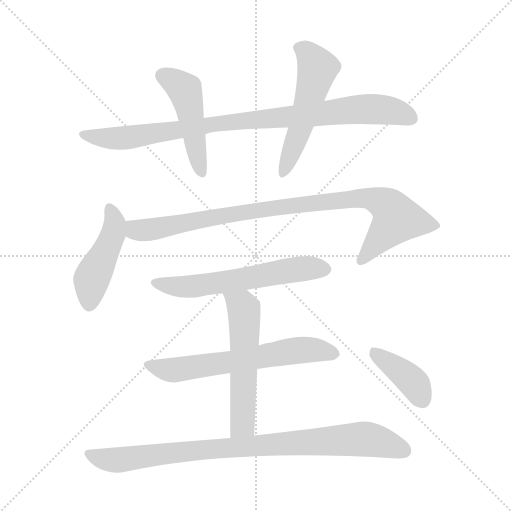
t = 0.00 s
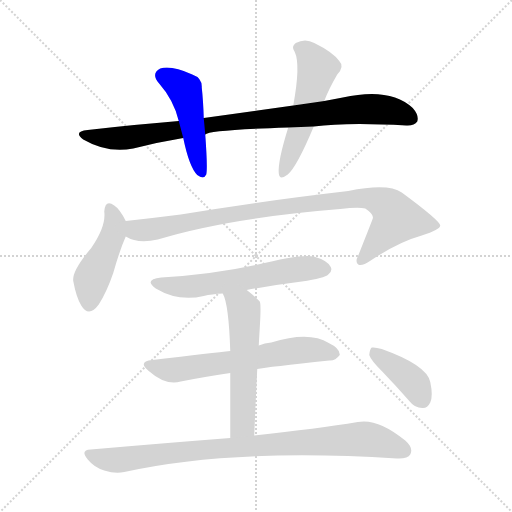
t = 1.63 s
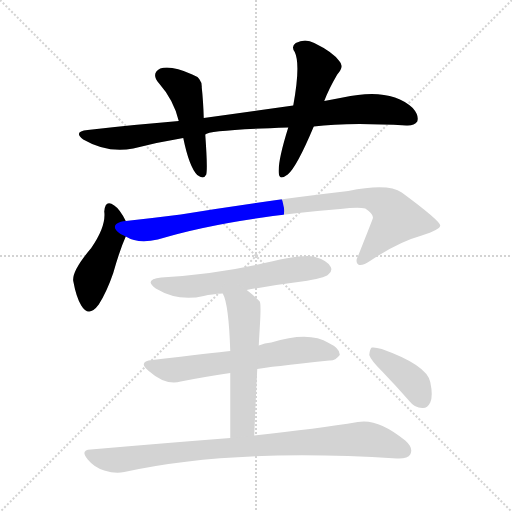
t = 3.25 s
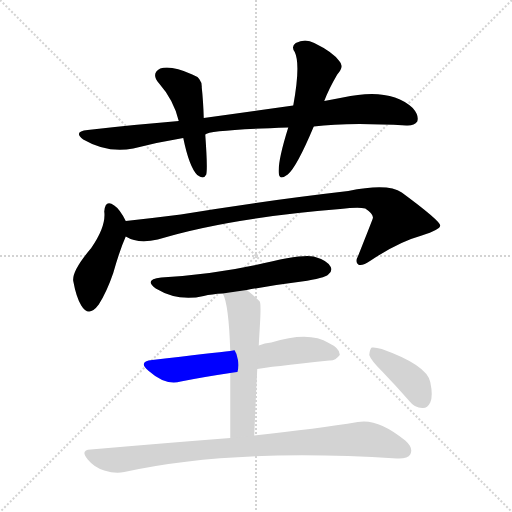
t = 4.87 s
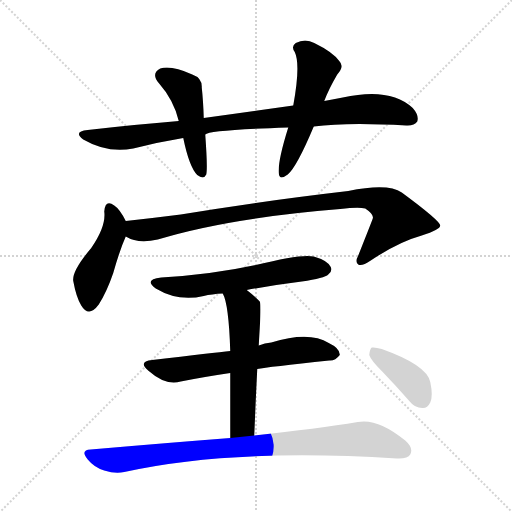
t = 6.50 s
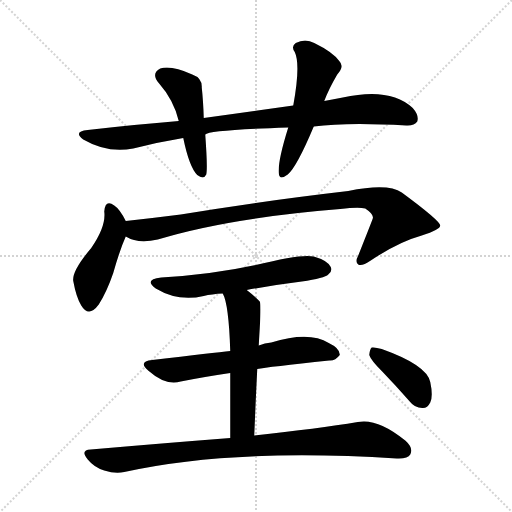
t = 8.12 s

The animated SVG that drew these frames (rendered in a browser with its animation timeline set to each time). Animation: 10 CSS @keyframes rules; one cycle of 8.12 s.

<svg version="1.1" viewBox="0 0 1024 1024" xmlns="http://www.w3.org/2000/svg">
  <g stroke="lightgray" stroke-dasharray="1,1" stroke-width="1" transform="scale(4, 4)">
    <line x1="0" y1="0" x2="256" y2="256"></line>
    <line x1="256" y1="0" x2="0" y2="256"></line>
    <line x1="128" y1="0" x2="128" y2="256"></line>
    <line x1="0" y1="128" x2="256" y2="128"></line>
  </g>
<g transform="scale(1, -1) translate(0, -900)">
   <style type="text/css">
    @keyframes keyframes0 {
      from {
       stroke: blue;
       stroke-dashoffset: 918;
       stroke-width: 128;
       }
       75% {
       animation-timing-function: step-end;
       stroke: blue;
       stroke-dashoffset: 0;
       stroke-width: 128;
       }
       to {
       stroke: black;
       stroke-width: 1024;
       }
       }
       #make-me-a-hanzi-animation-0 {
         animation: keyframes0 0.997070s both;
         animation-delay: 0.000000s;
         animation-timing-function: linear;
       }
    @keyframes keyframes1 {
      from {
       stroke: blue;
       stroke-dashoffset: 475;
       stroke-width: 128;
       }
       61% {
       animation-timing-function: step-end;
       stroke: blue;
       stroke-dashoffset: 0;
       stroke-width: 128;
       }
       to {
       stroke: black;
       stroke-width: 1024;
       }
       }
       #make-me-a-hanzi-animation-1 {
         animation: keyframes1 0.636556s both;
         animation-delay: 0.997070s;
         animation-timing-function: linear;
       }
    @keyframes keyframes2 {
      from {
       stroke: blue;
       stroke-dashoffset: 535;
       stroke-width: 128;
       }
       64% {
       animation-timing-function: step-end;
       stroke: blue;
       stroke-dashoffset: 0;
       stroke-width: 128;
       }
       to {
       stroke: black;
       stroke-width: 1024;
       }
       }
       #make-me-a-hanzi-animation-2 {
         animation: keyframes2 0.685384s both;
         animation-delay: 1.633626s;
         animation-timing-function: linear;
       }
    @keyframes keyframes3 {
      from {
       stroke: blue;
       stroke-dashoffset: 457;
       stroke-width: 128;
       }
       60% {
       animation-timing-function: step-end;
       stroke: blue;
       stroke-dashoffset: 0;
       stroke-width: 128;
       }
       to {
       stroke: black;
       stroke-width: 1024;
       }
       }
       #make-me-a-hanzi-animation-3 {
         animation: keyframes3 0.621908s both;
         animation-delay: 2.319010s;
         animation-timing-function: linear;
       }
    @keyframes keyframes4 {
      from {
       stroke: blue;
       stroke-dashoffset: 924;
       stroke-width: 128;
       }
       75% {
       animation-timing-function: step-end;
       stroke: blue;
       stroke-dashoffset: 0;
       stroke-width: 128;
       }
       to {
       stroke: black;
       stroke-width: 1024;
       }
       }
       #make-me-a-hanzi-animation-4 {
         animation: keyframes4 1.001953s both;
         animation-delay: 2.940918s;
         animation-timing-function: linear;
       }
    @keyframes keyframes5 {
      from {
       stroke: blue;
       stroke-dashoffset: 594;
       stroke-width: 128;
       }
       66% {
       animation-timing-function: step-end;
       stroke: blue;
       stroke-dashoffset: 0;
       stroke-width: 128;
       }
       to {
       stroke: black;
       stroke-width: 1024;
       }
       }
       #make-me-a-hanzi-animation-5 {
         animation: keyframes5 0.733398s both;
         animation-delay: 3.942871s;
         animation-timing-function: linear;
       }
    @keyframes keyframes6 {
      from {
       stroke: blue;
       stroke-dashoffset: 631;
       stroke-width: 128;
       }
       67% {
       animation-timing-function: step-end;
       stroke: blue;
       stroke-dashoffset: 0;
       stroke-width: 128;
       }
       to {
       stroke: black;
       stroke-width: 1024;
       }
       }
       #make-me-a-hanzi-animation-6 {
         animation: keyframes6 0.763509s both;
         animation-delay: 4.676270s;
         animation-timing-function: linear;
       }
    @keyframes keyframes7 {
      from {
       stroke: blue;
       stroke-dashoffset: 560;
       stroke-width: 128;
       }
       65% {
       animation-timing-function: step-end;
       stroke: blue;
       stroke-dashoffset: 0;
       stroke-width: 128;
       }
       to {
       stroke: black;
       stroke-width: 1024;
       }
       }
       #make-me-a-hanzi-animation-7 {
         animation: keyframes7 0.705729s both;
         animation-delay: 5.439779s;
         animation-timing-function: linear;
       }
    @keyframes keyframes8 {
      from {
       stroke: blue;
       stroke-dashoffset: 892;
       stroke-width: 128;
       }
       74% {
       animation-timing-function: step-end;
       stroke: blue;
       stroke-dashoffset: 0;
       stroke-width: 128;
       }
       to {
       stroke: black;
       stroke-width: 1024;
       }
       }
       #make-me-a-hanzi-animation-8 {
         animation: keyframes8 0.975911s both;
         animation-delay: 6.145508s;
         animation-timing-function: linear;
       }
    @keyframes keyframes9 {
      from {
       stroke: blue;
       stroke-dashoffset: 395;
       stroke-width: 128;
       }
       56% {
       animation-timing-function: step-end;
       stroke: blue;
       stroke-dashoffset: 0;
       stroke-width: 128;
       }
       to {
       stroke: black;
       stroke-width: 1024;
       }
       }
       #make-me-a-hanzi-animation-9 {
         animation: keyframes9 0.571452s both;
         animation-delay: 7.121419s;
         animation-timing-function: linear;
       }
</style>
<path d="M 627.5 647.0 Q 694.5 656.0 812.5 649.0 Q 828.5 648.0 834.5 657.0 Q 838.5 669.0 825.5 684.0 Q 780.5 726.0 685.5 705.0 Q 667.5 702.0 648.5 698.0 L 586.5 689.0 Q 501.5 677.0 407.5 664.0 L 357.5 658.0 Q 270.5 651.0 175.5 640.0 Q 145.5 637.0 166.5 621.0 Q 214.5 593.0 266.5 603.0 Q 317.5 616.0 366.5 624.0 L 410.5 631.0 Q 417.5 640.0 576.5 645.0 L 627.5 647.0 Z" fill="lightgray"></path> 
<path d="M 407.5 664.0 Q 406.5 698.0 403.5 725.0 Q 404.5 744.0 384.5 751.0 Q 342.5 770.0 320.5 763.0 Q 301.5 753.0 317.5 734.0 Q 347.5 700.0 357.5 658.0 L 366.5 624.0 Q 378.5 566.0 394.5 550.0 Q 407.5 540.0 412.5 551.0 Q 415.5 563.0 410.5 631.0 L 407.5 664.0 Z" fill="lightgray"></path> 
<path d="M 648.5 698.0 Q 657.5 722.0 674.5 751.0 Q 689.5 767.0 678.5 778.0 Q 665.5 796.0 628.5 814.0 Q 610.5 824.0 591.5 814.0 Q 581.5 807.0 589.5 796.0 Q 601.5 771.0 586.5 689.0 L 576.5 645.0 Q 555.5 578.0 557.5 554.0 Q 558.5 538.0 575.5 551.0 Q 593.5 566.0 627.5 647.0 L 648.5 698.0 Z" fill="lightgray"></path> 
<path d="M 251.5 458.0 Q 239.5 482.0 228.5 489.0 Q 210.5 502.0 208.5 477.0 Q 212.5 447.0 182.5 404.0 Q 143.5 358.0 146.5 338.0 Q 152.5 305.0 162.5 289.0 Q 177.5 264.0 197.5 291.0 Q 213.5 316.0 226.5 354.0 Q 239.5 400.0 251.5 427.0 C 258.5 444.0 258.5 444.0 251.5 458.0 Z" fill="lightgray"></path> 
<path d="M 251.5 427.0 Q 275.5 412.0 315.5 421.0 Q 456.5 464.0 680.5 482.0 Q 716.5 486.0 730.5 483.0 Q 748.5 471.0 745.5 463.0 Q 745.5 462.0 716.5 389.0 Q 709.5 376.0 716.5 371.0 Q 723.5 367.0 741.5 379.0 Q 796.5 416.0 843.5 429.0 Q 880.5 441.0 880.5 449.0 Q 879.5 459.0 803.5 515.0 Q 776.5 534.0 696.5 518.0 Q 516.5 497.0 361.5 471.0 Q 306.5 464.0 251.5 458.0 C 221.5 455.0 223.5 438.0 251.5 427.0 Z" fill="lightgray"></path> 
<path d="M 493.5 320.0 Q 547.5 330.0 603.5 337.0 Q 649.5 344.0 656.5 351.0 Q 665.5 358.0 661.5 366.0 Q 655.5 379.0 627.5 387.0 Q 603.5 393.0 511.5 370.0 Q 423.5 351.0 322.5 345.0 Q 286.5 341.0 311.5 323.0 Q 356.5 296.0 407.5 308.0 Q 423.5 312.0 445.5 313.0 L 493.5 320.0 Z" fill="lightgray"></path> 
<path d="M 514.5 162.0 Q 535.5 166.0 658.5 179.0 Q 670.5 178.0 679.5 190.0 Q 680.5 203.0 657.5 214.0 Q 618.5 238.0 542.5 215.0 Q 529.5 214.0 517.5 209.0 L 460.5 198.0 Q 429.5 195.0 304.5 180.0 Q 274.5 177.0 297.5 158.0 Q 331.5 128.0 361.5 137.0 Q 406.5 146.0 460.5 154.0 L 514.5 162.0 Z" fill="lightgray"></path> 
<path d="M 508.5 29.0 Q 511.5 102.0 514.5 162.0 L 517.5 209.0 Q 518.5 228.0 519.5 244.0 Q 522.5 292.0 519.5 297.0 Q 506.5 310.0 493.5 320.0 C 470.5 339.0 434.5 341.0 445.5 313.0 Q 457.5 292.0 460.5 198.0 L 460.5 154.0 Q 460.5 102.0 460.5 24.0 C 460.5 -6.0 507.5 -1.0 508.5 29.0 Z" fill="lightgray"></path> 
<path d="M 460.5 24.0 Q 331.5 14.0 181.5 1.0 Q 159.5 0.0 175.5 -19.0 Q 188.5 -35.0 208.5 -41.0 Q 230.5 -48.0 248.5 -44.0 Q 464.5 4.0 793.5 -17.0 Q 815.5 -18.0 820.5 -9.0 Q 827.5 4.0 810.5 19.0 Q 755.5 64.0 715.5 56.0 Q 636.5 43.0 508.5 29.0 L 460.5 24.0 Z" fill="lightgray"></path> 
<path d="M 763.5 158.0 Q 790.5 130.0 819.5 97.0 Q 829.5 84.0 844.5 84.0 Q 854.5 83.0 860.5 95.0 Q 866.5 108.0 860.5 136.0 Q 853.5 170.0 763.5 202.0 Q 750.5 206.0 743.5 205.0 Q 739.5 202.0 738.5 190.0 Q 741.5 180.0 763.5 158.0 Z" fill="lightgray"></path> 
      <clipPath id="make-me-a-hanzi-clip-0">
      <path d="M 627.5 647.0 Q 694.5 656.0 812.5 649.0 Q 828.5 648.0 834.5 657.0 Q 838.5 669.0 825.5 684.0 Q 780.5 726.0 685.5 705.0 Q 667.5 702.0 648.5 698.0 L 586.5 689.0 Q 501.5 677.0 407.5 664.0 L 357.5 658.0 Q 270.5 651.0 175.5 640.0 Q 145.5 637.0 166.5 621.0 Q 214.5 593.0 266.5 603.0 Q 317.5 616.0 366.5 624.0 L 410.5 631.0 Q 417.5 640.0 576.5 645.0 L 627.5 647.0 Z" fill="lightgray"></path>
      </clipPath>
      <path clip-path="url(#make-me-a-hanzi-clip-0)" d="M 168.5 632.0 L 206.5 624.0 L 268.5 626.0 L 463.5 657.0 L 719.5 682.0 L 775.5 680.0 L 823.5 663.0 " fill="none" id="make-me-a-hanzi-animation-0" stroke-dasharray="790 1580" stroke-linecap="round"></path>

      <clipPath id="make-me-a-hanzi-clip-1">
      <path d="M 407.5 664.0 Q 406.5 698.0 403.5 725.0 Q 404.5 744.0 384.5 751.0 Q 342.5 770.0 320.5 763.0 Q 301.5 753.0 317.5 734.0 Q 347.5 700.0 357.5 658.0 L 366.5 624.0 Q 378.5 566.0 394.5 550.0 Q 407.5 540.0 412.5 551.0 Q 415.5 563.0 410.5 631.0 L 407.5 664.0 Z" fill="lightgray"></path>
      </clipPath>
      <path clip-path="url(#make-me-a-hanzi-clip-1)" d="M 326.5 748.0 L 371.5 715.0 L 403.5 555.0 " fill="none" id="make-me-a-hanzi-animation-1" stroke-dasharray="347 694" stroke-linecap="round"></path>

      <clipPath id="make-me-a-hanzi-clip-2">
      <path d="M 648.5 698.0 Q 657.5 722.0 674.5 751.0 Q 689.5 767.0 678.5 778.0 Q 665.5 796.0 628.5 814.0 Q 610.5 824.0 591.5 814.0 Q 581.5 807.0 589.5 796.0 Q 601.5 771.0 586.5 689.0 L 576.5 645.0 Q 555.5 578.0 557.5 554.0 Q 558.5 538.0 575.5 551.0 Q 593.5 566.0 627.5 647.0 L 648.5 698.0 Z" fill="lightgray"></path>
      </clipPath>
      <path clip-path="url(#make-me-a-hanzi-clip-2)" d="M 597.5 804.0 L 614.5 795.0 L 635.5 763.0 L 602.5 645.0 L 566.5 553.0 " fill="none" id="make-me-a-hanzi-animation-2" stroke-dasharray="407 814" stroke-linecap="round"></path>

      <clipPath id="make-me-a-hanzi-clip-3">
      <path d="M 251.5 458.0 Q 239.5 482.0 228.5 489.0 Q 210.5 502.0 208.5 477.0 Q 212.5 447.0 182.5 404.0 Q 143.5 358.0 146.5 338.0 Q 152.5 305.0 162.5 289.0 Q 177.5 264.0 197.5 291.0 Q 213.5 316.0 226.5 354.0 Q 239.5 400.0 251.5 427.0 C 258.5 444.0 258.5 444.0 251.5 458.0 Z" fill="lightgray"></path>
      </clipPath>
      <path clip-path="url(#make-me-a-hanzi-clip-3)" d="M 219.5 482.0 L 229.5 450.0 L 226.5 431.0 L 182.5 341.0 L 178.5 293.0 " fill="none" id="make-me-a-hanzi-animation-3" stroke-dasharray="329 658" stroke-linecap="round"></path>

      <clipPath id="make-me-a-hanzi-clip-4">
      <path d="M 251.5 427.0 Q 275.5 412.0 315.5 421.0 Q 456.5 464.0 680.5 482.0 Q 716.5 486.0 730.5 483.0 Q 748.5 471.0 745.5 463.0 Q 745.5 462.0 716.5 389.0 Q 709.5 376.0 716.5 371.0 Q 723.5 367.0 741.5 379.0 Q 796.5 416.0 843.5 429.0 Q 880.5 441.0 880.5 449.0 Q 879.5 459.0 803.5 515.0 Q 776.5 534.0 696.5 518.0 Q 516.5 497.0 361.5 471.0 Q 306.5 464.0 251.5 458.0 C 221.5 455.0 223.5 438.0 251.5 427.0 Z" fill="lightgray"></path>
      </clipPath>
      <path clip-path="url(#make-me-a-hanzi-clip-4)" d="M 260.5 450.0 L 272.5 440.0 L 304.5 441.0 L 472.5 474.0 L 730.5 504.0 L 772.5 490.0 L 793.5 462.0 L 721.5 378.0 " fill="none" id="make-me-a-hanzi-animation-4" stroke-dasharray="796 1592" stroke-linecap="round"></path>

      <clipPath id="make-me-a-hanzi-clip-5">
      <path d="M 493.5 320.0 Q 547.5 330.0 603.5 337.0 Q 649.5 344.0 656.5 351.0 Q 665.5 358.0 661.5 366.0 Q 655.5 379.0 627.5 387.0 Q 603.5 393.0 511.5 370.0 Q 423.5 351.0 322.5 345.0 Q 286.5 341.0 311.5 323.0 Q 356.5 296.0 407.5 308.0 Q 423.5 312.0 445.5 313.0 L 493.5 320.0 Z" fill="lightgray"></path>
      </clipPath>
      <path clip-path="url(#make-me-a-hanzi-clip-5)" d="M 314.5 335.0 L 372.5 326.0 L 596.5 362.0 L 648.5 362.0 " fill="none" id="make-me-a-hanzi-animation-5" stroke-dasharray="466 932" stroke-linecap="round"></path>

      <clipPath id="make-me-a-hanzi-clip-6">
      <path d="M 514.5 162.0 Q 535.5 166.0 658.5 179.0 Q 670.5 178.0 679.5 190.0 Q 680.5 203.0 657.5 214.0 Q 618.5 238.0 542.5 215.0 Q 529.5 214.0 517.5 209.0 L 460.5 198.0 Q 429.5 195.0 304.5 180.0 Q 274.5 177.0 297.5 158.0 Q 331.5 128.0 361.5 137.0 Q 406.5 146.0 460.5 154.0 L 514.5 162.0 Z" fill="lightgray"></path>
      </clipPath>
      <path clip-path="url(#make-me-a-hanzi-clip-6)" d="M 298.5 170.0 L 351.5 160.0 L 589.5 199.0 L 634.5 200.0 L 668.5 192.0 " fill="none" id="make-me-a-hanzi-animation-6" stroke-dasharray="503 1006" stroke-linecap="round"></path>

      <clipPath id="make-me-a-hanzi-clip-7">
      <path d="M 508.5 29.0 Q 511.5 102.0 514.5 162.0 L 517.5 209.0 Q 518.5 228.0 519.5 244.0 Q 522.5 292.0 519.5 297.0 Q 506.5 310.0 493.5 320.0 C 470.5 339.0 434.5 341.0 445.5 313.0 Q 457.5 292.0 460.5 198.0 L 460.5 154.0 Q 460.5 102.0 460.5 24.0 C 460.5 -6.0 507.5 -1.0 508.5 29.0 Z" fill="lightgray"></path>
      </clipPath>
      <path clip-path="url(#make-me-a-hanzi-clip-7)" d="M 451.5 312.0 L 485.5 285.0 L 489.5 256.0 L 484.5 52.0 L 465.5 33.0 " fill="none" id="make-me-a-hanzi-animation-7" stroke-dasharray="432 864" stroke-linecap="round"></path>

      <clipPath id="make-me-a-hanzi-clip-8">
      <path d="M 460.5 24.0 Q 331.5 14.0 181.5 1.0 Q 159.5 0.0 175.5 -19.0 Q 188.5 -35.0 208.5 -41.0 Q 230.5 -48.0 248.5 -44.0 Q 464.5 4.0 793.5 -17.0 Q 815.5 -18.0 820.5 -9.0 Q 827.5 4.0 810.5 19.0 Q 755.5 64.0 715.5 56.0 Q 636.5 43.0 508.5 29.0 L 460.5 24.0 Z" fill="lightgray"></path>
      </clipPath>
      <path clip-path="url(#make-me-a-hanzi-clip-8)" d="M 178.5 -9.0 L 239.5 -20.0 L 440.5 4.0 L 724.5 22.0 L 758.5 17.0 L 808.5 -1.0 " fill="none" id="make-me-a-hanzi-animation-8" stroke-dasharray="764 1528" stroke-linecap="round"></path>

      <clipPath id="make-me-a-hanzi-clip-9">
      <path d="M 763.5 158.0 Q 790.5 130.0 819.5 97.0 Q 829.5 84.0 844.5 84.0 Q 854.5 83.0 860.5 95.0 Q 866.5 108.0 860.5 136.0 Q 853.5 170.0 763.5 202.0 Q 750.5 206.0 743.5 205.0 Q 739.5 202.0 738.5 190.0 Q 741.5 180.0 763.5 158.0 Z" fill="lightgray"></path>
      </clipPath>
      <path clip-path="url(#make-me-a-hanzi-clip-9)" d="M 747.5 195.0 L 820.5 142.0 L 845.5 100.0 " fill="none" id="make-me-a-hanzi-animation-9" stroke-dasharray="267 534" stroke-linecap="round"></path>

</g>
</svg>
